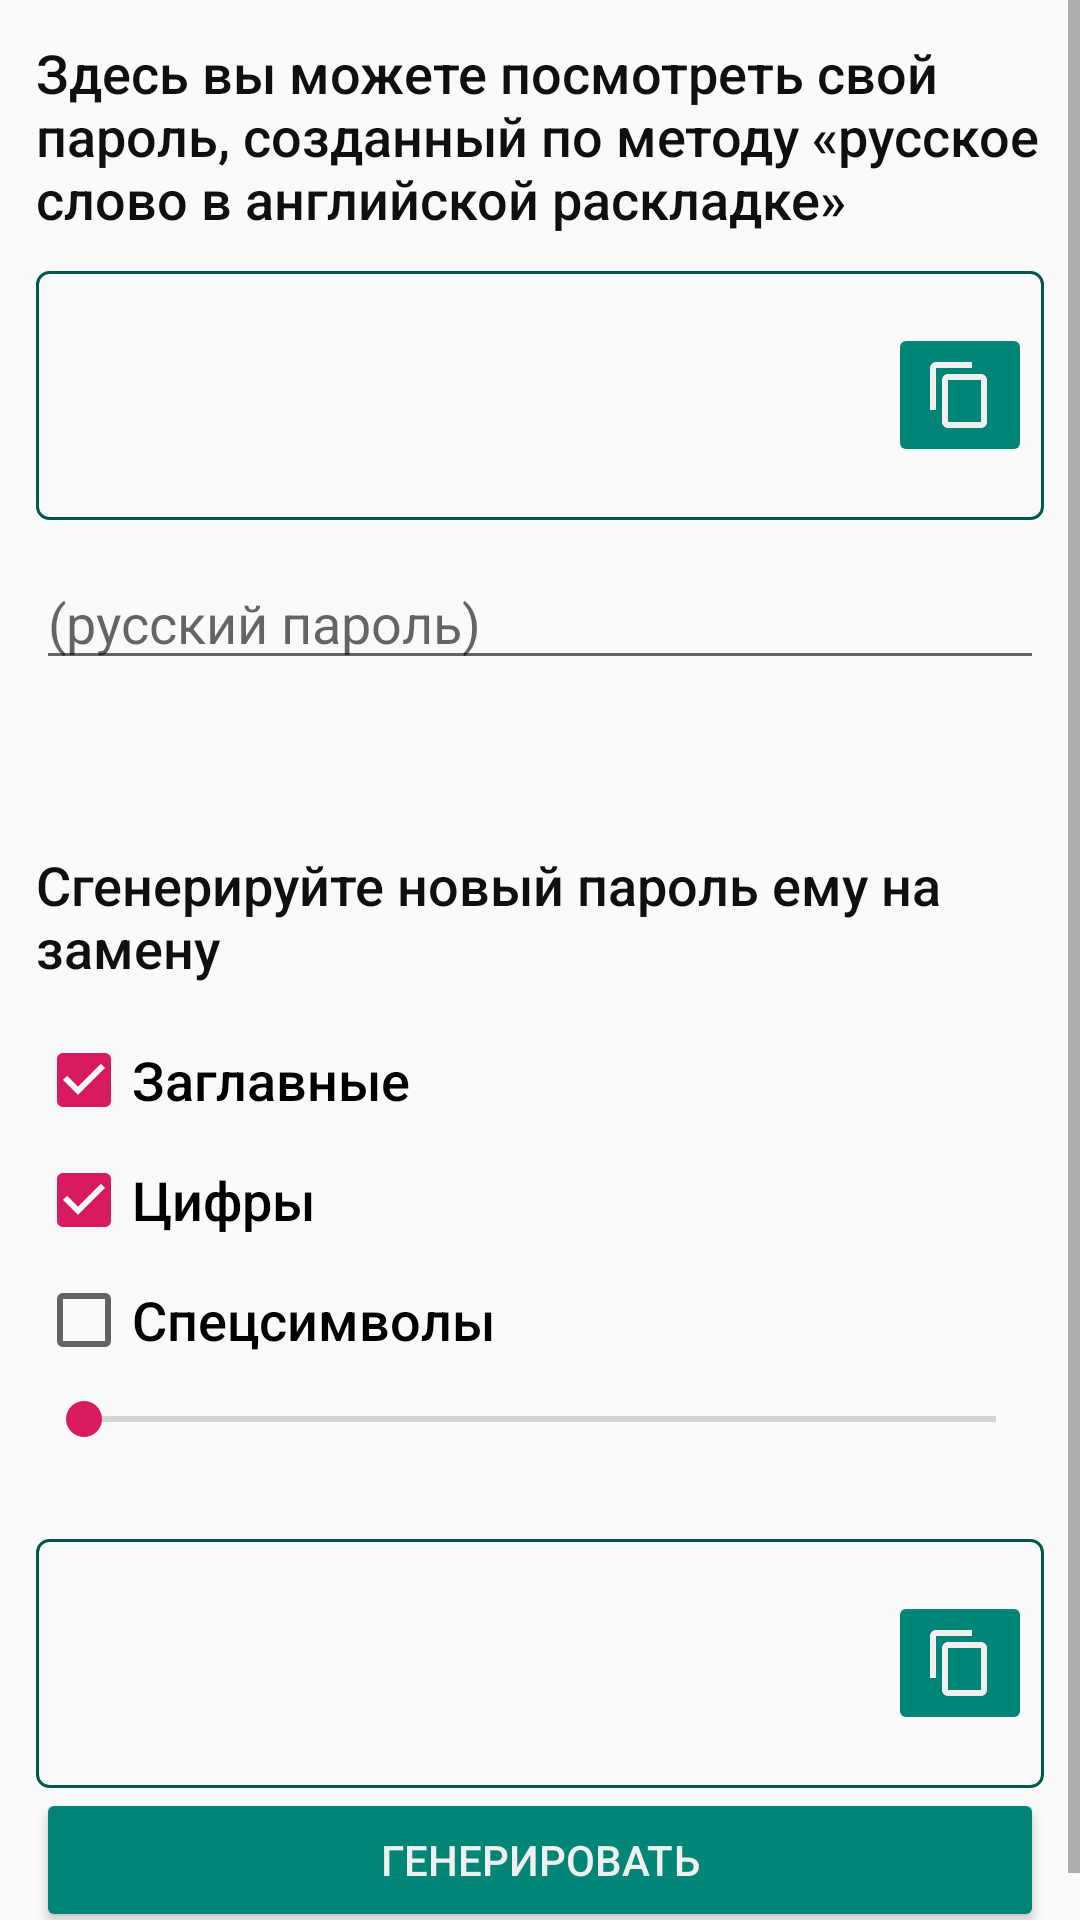

Reconstruct the res/layout file that produces this screen, plus the resources it refers to.
<!-- AndroidManifest.xml: application theme AppTheme -->
<!-- res/layout/activity_main.xml -->
<?xml version="1.0" encoding="utf-8"?>
<ScrollView
    xmlns:android="http://schemas.android.com/apk/res/android"
    xmlns:tools="http://schemas.android.com/tools"
    android:layout_width="match_parent"
    android:layout_height="match_parent">

    <LinearLayout
        android:layout_width="match_parent"
        android:layout_height="wrap_content"
        android:orientation="vertical"
        android:padding="@dimen/activity_padding"
        tools:context=".MainActivity">


        <TextView
            android:layout_width="match_parent"
            android:layout_height="wrap_content"
            android:text="@string/enter_password"
            android:textAppearance="@style/CaptionTextAppearance"
            />

        <LinearLayout
            android:layout_width="match_parent"
            android:layout_height="wrap_content"
            android:orientation="horizontal"
            android:gravity="center_vertical"
            android:background="@drawable/result_text_background"
            android:layout_marginTop="@dimen/activity_padding"
            android:layout_marginBottom="@dimen/activity_padding"
            >

            <TextView
                android:id="@+id/text_result"
                android:layout_width="0dp"
                android:layout_height="wrap_content"
                android:textAppearance="@style/ResultTextAppearance"
                android:layout_marginTop="@dimen/result_margin"
                android:layout_marginBottom="@dimen/result_margin"
                android:layout_weight="1"
                tools:text="Result"
                style="@style/ResultTextView" />

            <ImageButton
                android:id="@+id/button_copy_ru_password"
                android:layout_width="wrap_content"
                android:layout_height="wrap_content"
                android:src="@drawable/ic_content_copy_white_24dp"
                android:enabled="false"
                android:padding="@dimen/activity_padding"
                />

        </LinearLayout>

        <EditText
            android:id="@+id/edit_source"
            android:layout_width="match_parent"
            android:layout_height="wrap_content"
            android:inputType="text"
            android:hint="@string/enter_password_hint"
            android:imeOptions="flagNoExtractUi"
            />

        <RelativeLayout
            android:layout_width="match_parent"
            android:layout_height="wrap_content">

            <TextView
                android:id="@+id/password_strength"
                android:layout_width="wrap_content"
                android:layout_height="wrap_content"
                android:layout_centerVertical="true"
                android:layout_alignParentLeft="true"
                android:layout_toLeftOf="@+id/image_password_strength"
                tools:text="Очень слабый"
                />

            <ImageView
                android:id="@id/image_password_strength"
                android:layout_width="96dp"
                android:layout_height="32dp"
                android:layout_alignParentRight="true"
                android:layout_centerVertical="true"
                android:src="@drawable/password_strength" />

        </RelativeLayout>

        <Space
            android:layout_width="match_parent"
            android:layout_height="@dimen/section_spacing" />

        <TextView
            android:layout_width="match_parent"
            android:layout_height="wrap_content"
            android:text="@string/generate_password"
            android:layout_marginBottom="@dimen/checkbox_margin"
            android:textAppearance="@style/CaptionTextAppearance"
            />

        <CheckBox
            android:id="@+id/check_caps"
            android:layout_width="match_parent"
            android:layout_height="wrap_content"
            android:text="@string/check_use_caps"
            android:layout_marginTop="@dimen/checkbox_margin"
            android:textAppearance="@style/CaptionTextAppearance"
            android:checked="true"
            />

        <CheckBox
            android:id="@+id/check_digits"
            android:layout_width="match_parent"
            android:layout_height="wrap_content"
            android:text="@string/check_use_digits"
            android:layout_marginTop="@dimen/checkbox_margin"
            android:textAppearance="@style/CaptionTextAppearance"
            android:checked="true"
            />

        <CheckBox
            android:id="@+id/check_symbols"
            android:layout_width="match_parent"
            android:layout_height="wrap_content"
            android:text="@string/check_use_symbols"
            android:layout_marginTop="@dimen/checkbox_margin"
            android:layout_marginBottom="@dimen/checkbox_margin"
            android:textAppearance="@style/CaptionTextAppearance"
            />

        <SeekBar
            android:id="@+id/seek_password_length"
            android:layout_width="match_parent"
            android:layout_height="wrap_content"
            android:max="10"
            />

        <TextView
            android:id="@+id/text_password_length"
            android:layout_width="match_parent"
            android:layout_height="wrap_content"
            android:singleLine="true"
            android:ellipsize="marquee"
            />

        <LinearLayout
            android:layout_width="match_parent"
            android:layout_height="wrap_content"
            android:orientation="horizontal"
            android:gravity="center_vertical"
            android:layout_marginTop="@dimen/activity_padding"
            android:background="@drawable/result_text_background"
            >

            <TextView
                android:id="@+id/text_generated"
                android:layout_width="0dp"
                android:layout_height="wrap_content"
                android:textAppearance="@style/ResultTextAppearance"
                android:layout_marginTop="@dimen/result_margin"
                android:layout_marginBottom="@dimen/result_margin"
                android:layout_weight="1"
                tools:text="Generated"
                style="@style/ResultTextView" />

            <ImageButton
                android:id="@+id/button_copy_generated_password"
                android:layout_width="wrap_content"
                android:layout_height="wrap_content"
                android:src="@drawable/ic_content_copy_white_24dp"
                android:enabled="false"
                android:padding="@dimen/activity_padding"
                />

        </LinearLayout>

        <Button
            android:id="@+id/button_generate"
            android:layout_width="match_parent"
            android:layout_height="wrap_content"
            android:text="@string/button_generate" />

    </LinearLayout>
</ScrollView>
<!-- resources referenced by this layout -->
<resources>
  <dimen name="activity_padding">12dp</dimen>
  <dimen name="checkbox_margin">8dp</dimen>
  <dimen name="result_margin">16dp</dimen>
  <dimen name="section_spacing">24dp</dimen>
  <!-- drawable ic_content_copy_white_24dp (drawable) -->
  <vector xmlns:android="http://schemas.android.com/apk/res/android"
          android:width="24dp"
          android:height="24dp"
          android:viewportWidth="24.0"
          android:viewportHeight="24.0">
      <path
          android:fillColor="@color/colorTextInverse"
          android:pathData="M16,1L4,1c-1.1,0 -2,0.9 -2,2v14h2L4,3h12L16,1zM19,5L8,5c-1.1,0 -2,0.9 -2,2v14c0,1.1 0.9,2 2,2h11c1.1,0 2,-0.9 2,-2L21,7c0,-1.1 -0.9,-2 -2,-2zM19,21L8,21L8,7h11v14z"/>
  </vector>
  <!-- drawable result_text_background (drawable) -->
  <?xml version="1.0" encoding="utf-8"?>
  <shape xmlns:android="http://schemas.android.com/apk/res/android">
  
      <corners android:radius="@dimen/result_padding" />
      <padding
          android:bottom="@dimen/result_padding"
          android:left="@dimen/result_padding"
          android:right="@dimen/result_padding"
          android:top="@dimen/result_padding" />
      <stroke
          android:width="1dp"
          android:color="?android:colorPrimaryDark" />
  
  </shape>
  <string name="button_generate">Генерировать</string>
  <string name="check_use_caps">Заглавные</string>
  <string name="check_use_digits">Цифры</string>
  <string name="check_use_symbols">Спецсимволы</string>
  <string name="enter_password">Здесь вы можете посмотреть свой пароль, созданный по методу «русское слово в английской раскладке»</string>
  <string name="enter_password_hint">(русский пароль)</string>
  <string name="generate_password">Сгенерируйте новый пароль ему на замену</string>
  <style name="CaptionTextAppearance" parent="android:TextAppearance.DeviceDefault.Medium">
          <item name="android:textColor">@color/colorText</item>
      </style>
  <style name="ResultTextAppearance">
          <item name="android:textSize">32sp</item>
      </style>
  <style name="ResultTextView">
          <item name="android:gravity">center_horizontal</item>
      </style>
  <style name="AppTheme" parent="android:Theme.Material.Light">
          <item name="android:colorPrimary">@color/colorPrimary</item>
          <item name="android:colorPrimaryDark">@color/colorPrimaryDark</item>
          <item name="android:colorAccent">@color/colorAccent</item>
          <item name="android:textColorPrimary">@color/colorText</item>
          <item name="android:textColorPrimaryInverse">@color/colorTextInverse</item>
          <item name="android:actionBarTheme">@android:style/ThemeOverlay.Material.Dark</item>
          <item name="android:colorButtonNormal">?android:colorPrimary</item>
          <item name="android:textAppearanceButton">@style/ButtonTextAppearance</item>
      </style>
  <color name="colorTextInverse">#f0f0f0</color>
  <dimen name="result_padding">4dp</dimen>
  <color name="colorText">#0f0f0f</color>
  <color name="colorPrimary">#008577</color>
  <color name="colorPrimaryDark">#00574B</color>
  <color name="colorAccent">#D81B60</color>
  <style name="ButtonTextAppearance" parent="android:TextAppearance.DeviceDefault.Widget.Button">
          <item name="android:textColorPrimary">@color/colorTextInverse</item>
          <item name="android:textColor">@color/colorTextInverse</item>
      </style>
</resources>
